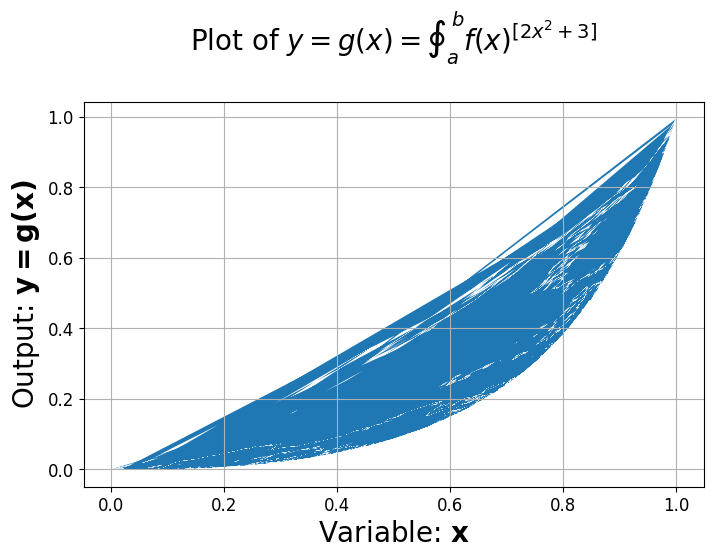

Here is the Python script that generated this plot:
# 新進測試02


print("------------------------------------------------------------")  # 60個

# 共同
import os
import sys
import time
import math
import random
import numpy as np
import pandas as pd
import matplotlib.pyplot as plt

font_filename = "C:/_git/vcs/_1.data/______test_files1/_font/msch.ttf"
# 設定中文字型及負號正確顯示
# 設定中文字型檔
plt.rcParams["font.sans-serif"] = "Microsoft JhengHei"  # 將字體換成 Microsoft JhengHei
# 設定負號
plt.rcParams["axes.unicode_minus"] = False  # 讓負號可正常顯示
plt.rcParams["font.size"] = 12  # 設定字型大小


def show():
    plt.show()
    pass


print("------------------------------------------------------------")  # 60個
"""
from pylab import figure, show

fig = figure()
ax = fig.add_subplot(111, polar=True)
r = np.arange(0, 1, 0.001)
theta = 2 * 2 * np.pi * r
(line,) = ax.plot(theta, r, color="#ee8d18", lw=3)

ind = 800
thisr, thistheta = r[ind], theta[ind]
ax.plot([thistheta], [thisr], "o")

ax.annotate(
    "a polar annotation",
    xy=(thistheta, thisr),  # theta,radius
    xytext=(0.05, 0.05),  # fraction,fraction
    textcoords="figure fraction",
    arrowprops=dict(facecolor="black", shrink=0.05),
    horizontalalignment="left",
    verticalalignment="bottom",
)

plt.text(0.2, 1.2, "螺旋圖", fontsize=20)

show()
"""
print("------------------------------------------------------------")  # 60個
print("------------------------------------------------------------")  # 60個

import matplotlib.pyplot as plt
import numpy as np

x = np.random.random(size=1000)
y = x ** (2 * x**2 + 3)

plt.figure(figsize=(8, 5))
plt.grid(True)
plt.title("Plot of $y=g(x)=\oint_{a}^{b}{{f(x)}^{[2x^2+3]}}$\n", fontsize=20)
plt.xlabel("Variable: $\mathbf{x}$", fontsize=20)
plt.ylabel("Output: $\mathbf{y=g(x)}$", fontsize=20)
plt.fill(x, y)
plt.show()


print("------------------------------------------------------------")  # 60個
print("------------------------------------------------------------")  # 60個


print("------------------------------------------------------------")  # 60個

print("------------------------------------------------------------")  # 60個
print("作業完成")
print("------------------------------------------------------------")  # 60個
sys.exit()
